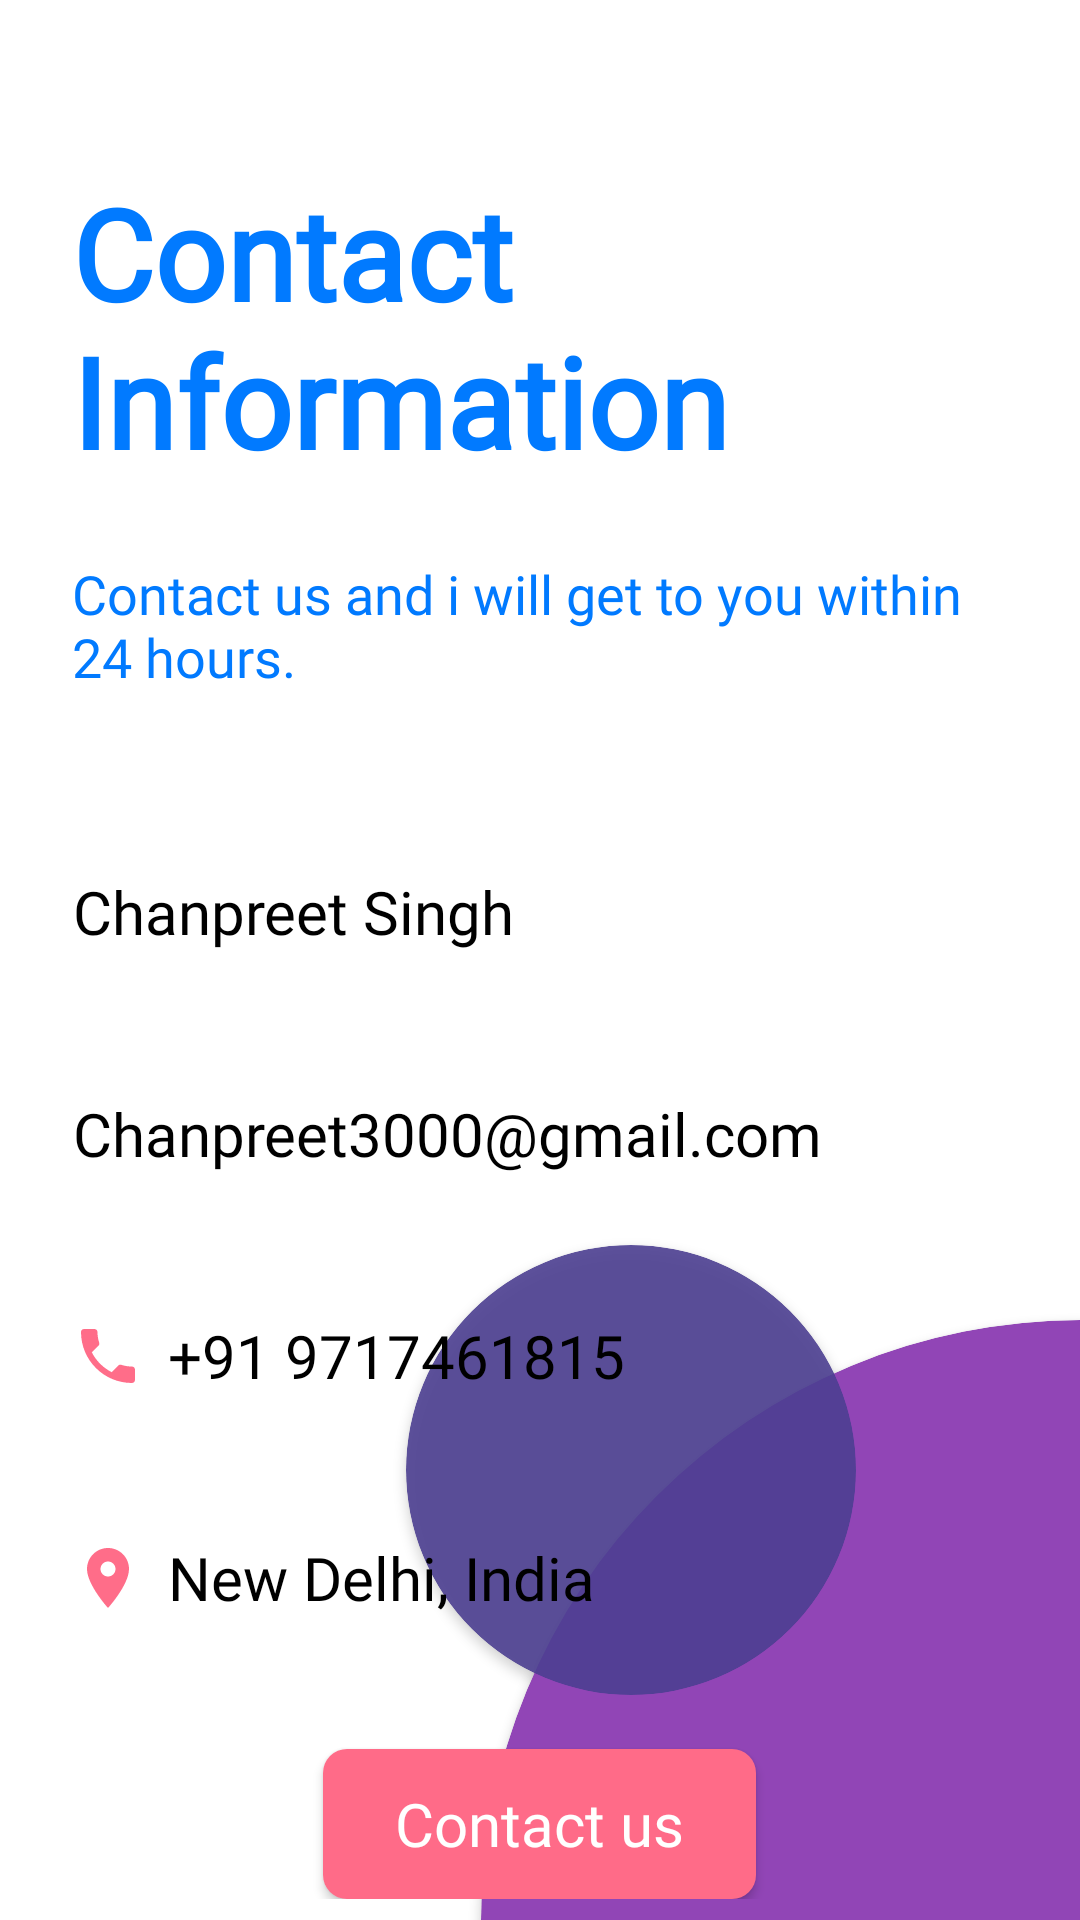

Here is an Android app screen rendered from its layout file. Give the layout XML and the strings, colors and styles it references.
<!-- AndroidManifest.xml: application theme Theme.NOTES -->
<!-- res/layout/fragment_contact_us.xml -->
<?xml version="1.0" encoding="utf-8"?>
<androidx.constraintlayout.widget.ConstraintLayout xmlns:android="http://schemas.android.com/apk/res/android"
    xmlns:app="http://schemas.android.com/apk/res-auto"
    xmlns:tools="http://schemas.android.com/tools"
    android:layout_width="match_parent"
    android:layout_height="match_parent"
    tools:context=".ContactUsFragment">

    <androidx.cardview.widget.CardView
        android:id="@+id/item1"
        android:layout_width="400dp"
        android:layout_height="400dp"
        android:translationX="200dp"
        android:translationY="200dp"
        app:cardBackgroundColor="@color/cp_2"
        app:cardCornerRadius="999dp"
        app:layout_constraintBottom_toBottomOf="parent"
        app:layout_constraintEnd_toEndOf="parent" />

    <androidx.cardview.widget.CardView
        android:layout_width="150dp"
        android:layout_height="150dp"
        android:alpha="0.9"
        android:translationX="325dp"
        android:translationY="325dp"
        app:cardBackgroundColor="@color/cp_1"
        app:cardCornerRadius="999dp"
        app:layout_constraintBottom_toTopOf="@id/item1"
        app:layout_constraintEnd_toStartOf="@id/item1" />

    <ScrollView
        android:layout_width="match_parent"
        android:layout_height="match_parent"
        android:elevation="8dp">

        <LinearLayout
            android:id="@+id/linearLayout"
            android:layout_width="match_parent"
            android:layout_height="wrap_content"
            android:orientation="vertical"
            android:paddingHorizontal="24dp"
            android:paddingTop="32dp">

            <TextView
                android:layout_width="match_parent"
                android:layout_height="wrap_content"
                android:fontFamily="@font/raleway_bold"
                android:paddingVertical="24dp"
                android:text="@string/contact_us_title"
                android:textColor="@color/dark_blue_color"
                android:textSize="42sp"
                android:textStyle="bold" />

            <TextView
                android:layout_width="match_parent"
                android:layout_height="wrap_content"
                android:fontFamily="@font/raleway"
                android:text="@string/contact_us_description"
                android:textColor="@color/dark_blue_color"
                android:textSize="18sp" />

            <LinearLayout
                android:layout_width="match_parent"
                android:layout_height="wrap_content"
                android:layout_marginTop="48dp"
                android:orientation="horizontal">

                <TextView
                    android:layout_width="wrap_content"
                    android:layout_height="wrap_content"
                    android:drawablePadding="8dp"
                    android:fontFamily="@font/raleway"
                    android:gravity="center"
                    android:minHeight="50dp"
                    android:text="@string/contact_us_name"
                    android:textColor="@color/black"
                    android:textSize="20sp"
                    app:drawableStartCompat="@drawable/ic_person"
                    app:drawableTint="@color/cp_5" />

            </LinearLayout>

            <LinearLayout
                android:layout_width="match_parent"
                android:layout_height="wrap_content"
                android:layout_marginTop="24dp"
                android:orientation="horizontal">

                <TextView
                    android:layout_width="wrap_content"
                    android:layout_height="wrap_content"
                    android:drawablePadding="8dp"
                    android:fontFamily="@font/raleway"
                    android:gravity="center"
                    android:minHeight="50dp"
                    android:text="@string/contact_us_email"
                    android:textColor="@color/black"
                    android:textSize="20sp"
                    app:drawableStartCompat="@drawable/ic_email"
                    app:drawableTint="@color/cp_5" />

            </LinearLayout>

            <LinearLayout
                android:layout_width="match_parent"
                android:layout_height="wrap_content"
                android:layout_marginTop="24dp"
                android:orientation="horizontal">

                <TextView
                    android:layout_width="wrap_content"
                    android:layout_height="wrap_content"
                    android:drawablePadding="8dp"
                    android:fontFamily="@font/raleway"
                    android:gravity="center"
                    android:minHeight="50dp"
                    android:text="@string/contact_us_phone_number"
                    android:textColor="@color/black"
                    android:textSize="20sp"
                    app:drawableStartCompat="@drawable/ic_phone"
                    app:drawableTint="@color/cp_5" />

            </LinearLayout>

            <LinearLayout
                android:layout_width="match_parent"
                android:layout_height="wrap_content"
                android:layout_marginTop="24dp"
                android:orientation="horizontal">


                <TextView
                    android:layout_width="wrap_content"
                    android:layout_height="wrap_content"
                    android:drawablePadding="8dp"
                    android:fontFamily="@font/raleway"
                    android:gravity="center"
                    android:minHeight="50dp"
                    android:text="@string/contact_us_location"
                    android:textColor="@color/black"
                    android:textSize="20sp"
                    app:drawableStartCompat="@drawable/ic_location"
                    app:drawableTint="@color/cp_5" />

            </LinearLayout>

            <androidx.appcompat.widget.AppCompatButton
                android:id="@+id/contactUsBtn"
                android:layout_width="wrap_content"
                android:layout_height="wrap_content"
                android:layout_gravity="center"
                android:layout_marginTop="32dp"
                android:background="@drawable/btn_solid"
                android:backgroundTint="@color/cp_5"
                android:backgroundTintMode="multiply"
                android:fontFamily="@font/raleway"
                android:hapticFeedbackEnabled="true"
                android:minHeight="50dp"
                android:paddingHorizontal="24dp"
                android:text="@string/contact_us"
                android:textAllCaps="false"
                android:textColor="@color/white"
                android:textSize="20sp" />

        </LinearLayout>
    </ScrollView>

</androidx.constraintlayout.widget.ConstraintLayout>
<!-- resources referenced by this layout -->
<resources>
  <color name="black">#FF000000</color>
  <color name="cp_1">#4C3F91</color>
  <color name="cp_2">#9145B6</color>
  <color name="cp_5">#FF6B88</color>
  <color name="dark_blue_color">#017AFF</color>
  <color name="white">#FFFFFFFF</color>
  <!-- drawable btn_solid (drawable) -->
  <?xml version="1.0" encoding="utf-8"?>
  <selector xmlns:android="http://schemas.android.com/apk/res/android" android:shape="rectangle">
      <item android:state_enabled="true">
          <shape android:shape="rectangle">
              <gradient android:endColor="@color/white" android:startColor="@color/white" />
              <corners android:radius="8dp" />
          </shape>
      </item>
  
      <item android:state_enabled="false">
          <shape android:shape="rectangle">
              <gradient android:endColor="@color/dark_grey" android:startColor="@color/dark_grey" />
              <corners android:radius="8dp" />
          </shape>
      </item>
  </selector>
  <!-- drawable ic_location (drawable) -->
  <vector android:alpha="0.99" android:autoMirrored="true"
      android:height="24dp" android:tint="#FFFFFF"
      android:viewportHeight="24" android:viewportWidth="24"
      android:width="24dp" xmlns:android="http://schemas.android.com/apk/res/android">
      <path android:fillColor="@android:color/white" android:pathData="M12,2C8.13,2 5,5.13 5,9c0,5.25 7,13 7,13s7,-7.75 7,-13c0,-3.87 -3.13,-7 -7,-7zM12,11.5c-1.38,0 -2.5,-1.12 -2.5,-2.5s1.12,-2.5 2.5,-2.5 2.5,1.12 2.5,2.5 -1.12,2.5 -2.5,2.5z"/>
  </vector>
  <!-- drawable ic_phone (drawable) -->
  <vector android:alpha="0.99" android:autoMirrored="true"
      android:height="24dp" android:tint="#FFFFFF"
      android:viewportHeight="24" android:viewportWidth="24"
      android:width="24dp" xmlns:android="http://schemas.android.com/apk/res/android">
      <path android:fillColor="@android:color/white" android:pathData="M6.62,10.79c1.44,2.83 3.76,5.14 6.59,6.59l2.2,-2.2c0.27,-0.27 0.67,-0.36 1.02,-0.24 1.12,0.37 2.33,0.57 3.57,0.57 0.55,0 1,0.45 1,1V20c0,0.55 -0.45,1 -1,1 -9.39,0 -17,-7.61 -17,-17 0,-0.55 0.45,-1 1,-1h3.5c0.55,0 1,0.45 1,1 0,1.25 0.2,2.45 0.57,3.57 0.11,0.35 0.03,0.74 -0.25,1.02l-2.2,2.2z"/>
  </vector>
  <string name="contact_us">Contact us</string>
  <string name="contact_us_description">Contact us and i will get to you within 24 hours.</string>
  <string name="contact_us_email">Chanpreet3000@gmail.com</string>
  <string name="contact_us_location">New Delhi, India</string>
  <string name="contact_us_name">Chanpreet Singh</string>
  <string name="contact_us_phone_number">+91 9717461815</string>
  <string name="contact_us_title">Contact\nInformation</string>
  <style name="Theme.NOTES" parent="Theme.MaterialComponents.DayNight.DarkActionBar">
          
          <item name="colorPrimary">@color/light_blue_color</item>
          <item name="colorPrimaryVariant">@color/extra_dark_blue_color</item>
          <item name="colorOnPrimary">@color/white</item>
  
          
          <item name="colorSecondary">@color/extra_dark_blue_color</item>
          <item name="colorSecondaryVariant">@color/light_blue_color</item>
          <item name="colorOnSecondary">@color/black</item>
          
          <item name="android:statusBarColor" tools:targetApi="l">?attr/colorPrimaryVariant</item>
          
      </style>
  <color name="dark_grey">#404040</color>
  <color name="light_blue_color">#1887FF</color>
  <color name="extra_dark_blue_color">#0055D3</color>
</resources>
